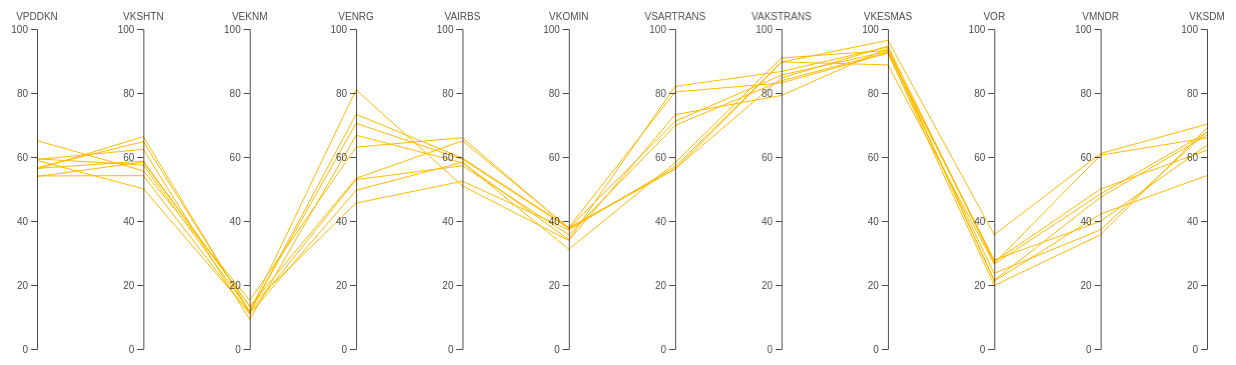
D3 v4 page, settled after 480 driven frames (8 s of simulated time); the page loaded 1 data file(s).


  // set the dimensions and margins of the graph
  var margin = {
      top: 30,
      right: 30,
      bottom: 10,
      left: 60
    },
    width = 1260 - margin.left - margin.right,
    height = 360 - margin.top - margin.bottom;

  // append the svg object to the body of the page
  var svg = d3.select("#my_dataviz")
    .append("svg")
    .attr("width", width + margin.left + margin.right)
    .attr("height", height + margin.top + margin.bottom)
    .append("g")
    .attr("transform",
      "translate(" + margin.left + "," + margin.top + ")");

  // Parse the Data
  d3.csv("BENGKULU.csv", function (data) {

    // Color scale: give me a specie name, I return a color
    var color = d3.scaleOrdinal()
      .domain(["Tertinggal", "Berkembang", "Mandiri"])
      .range(["rgb(255, 70, 70)", "rgb(255, 187, 0)", "rgb(9, 252, 9)"])

    // Here I set the list of dimension manually to control the order of axis:
    dimensions = ["VPDDKN", "VKSHTN", "VEKNM", "VENRG", "VAIRBS", "VKOMIN", "VSARTRANS",
      "VAKSTRANS", "VKESMAS", "VOR", "VMNDR", "VKSDM"
    ]

    // For each dimension, I build a linear scale. I store all in a y object
    var y = {}
    for (i in dimensions) {
      name = dimensions[i]
      y[name] = d3.scaleLinear()
        .domain([0, 100.000]) // --> Same axis range for each group
        // --> different axis range for each group --> .domain( [d3.extent(data, function(d) { return +d[name]; })] )
        .range([height, 0])
    }

    // Build the X scale -> it find the best position for each Y axis
    x = d3.scalePoint()
      .range([0, width])
      .domain(dimensions);

    // Highlight the specie that is hovered
    var highlight = function (d) {

      selected_specie = d.CLASS

      // first every group turns grey
      d3.selectAll(".line")
        .transition().duration(200)
        .style("stroke", "lightgrey")
        .style("opacity", 0.5)
      // Second the hovered specie takes its color
      d3.selectAll("." + selected_specie)
        .transition().duration(200)
        .style("stroke", color(selected_specie))
        .style("opacity", 2)
      d3.selectAll(".line")
        .append("title")
        .text(function (e) {
          return e.KAB;
        })
    }

    // Unhighlight
    var doNotHighlight = function (d) {
      d3.selectAll(".line")
        .transition().duration(200).delay(1000)
        .style("stroke", function (d) {
          return (color(d.CLASS))
        })
        .style("opacity", 1)
    }

    // The path function take a row of the csv as input, and return x and y coordinates of the line to draw for this raw.
    function path(d) {
      return d3.line()(dimensions.map(function (p) {
        return [x(p), y[p](d[p])];
      }));
    }

    // Draw the lines
    svg
      .selectAll("myPath")
      .data(data)
      .enter()
      .append("path")
      .attr("class", function (d) {
        return "line " + d.CLASS
      }) // 2 class for each line: 'line' and the group name
      .attr("d", path)
      .style("fill", "none")
      .style("stroke", function (d) {
        return (color(d.CLASS))
      })
      .style("opacity", 2)
      .on("mouseover", highlight)
      .on("mouseleave", doNotHighlight)

    // Draw the axis:
    svg.selectAll("myAxis")
      // For each dimension of the dataset I add a 'g' element:
      .data(dimensions).enter()
      .append("g")
      .attr("class", "axis")
      // I translate this element to its right position on the x axis
      .attr("transform", function (d) {
        return "translate(" + x(d) + ")";
      })
      // And I build the axis with the call function
      .each(function (d) {
        d3.select(this).call(d3.axisLeft().ticks(5).scale(y[d]));
      })
      // Add axis title
      .append("text")
      .style("text-anchor", "middle")
      .attr("y", -9)
      .text(function (d) {
        return d;
      })
      .style("fill", "black")

  })


### data: BENGKULU.csv
PROV, KAB, VPDDKN, VKSHTN, VEKNM, VENRG, VAIRBS, VKOMIN, VSARTRANS, VAKSTRANS, VKESMAS, VOR, VMNDR, VKSDM, CLASS
BENGKULU, KEPAHIANG, 56.24, 66.34, 11.33, 73.35, 59.64, 37.98, 80.32, 83.17, 92.44, 23.64, 37.27, 67.92, Berkembang
BENGKULU, REJANG LEBONG, 56.69, 64.78, 11.68, 70.51, 59.31, 37.7, 71.16, 85.61, 93.02, 27.33, 50, 62.13, Berkembang
BENGKULU, MUKO MUKO, 65.12, 55.67, 15.21, 63.08, 66.03, 37.64, 56.18, 89.65, 96.47, 35.71, 61.1, 70.24, Berkembang
BENGKULU, BENGKULU SELATAN, 59.21, 62.38, 9.226, 66.79, 58.17, 34.21, 82.09, 86.71, 94.39, 21.2, 42.19, 54.2, Berkembang
BENGKULU, LEBONG, 59.43, 57.5, 11.79, 81.01, 50.97, 33.92, 73.24, 79.24, 93.99, 21.5, 47.44, 66.84, Berkembang
BENGKULU, BENGKULU UTARA, 56.45, 58.73, 13.35, 53.33, 65.03, 37.9, 56.34, 84.71, 94.63, 26.84, 60.59, 65.99, Berkembang
BENGKULU, BENGKULU TENGAH, 53.91, 58.42, 13.28, 45.59, 52.44, 37.22, 57.01, 89.7, 88.78, 26.54, 48.49, 67.69, Berkembang
BENGKULU, SELUMA, 54.09, 54.17, 10.88, 49.59, 58.39, 31.16, 58.22, 90.94, 93.29, 27.83, 39.92, 63.74, Berkembang
BENGKULU, KAUR, 58.91, 50.06, 11.43, 52.92, 57.27, 35.7, 69.88, 83.84, 92.65, 19.86, 35.71, 69.04, Berkembang